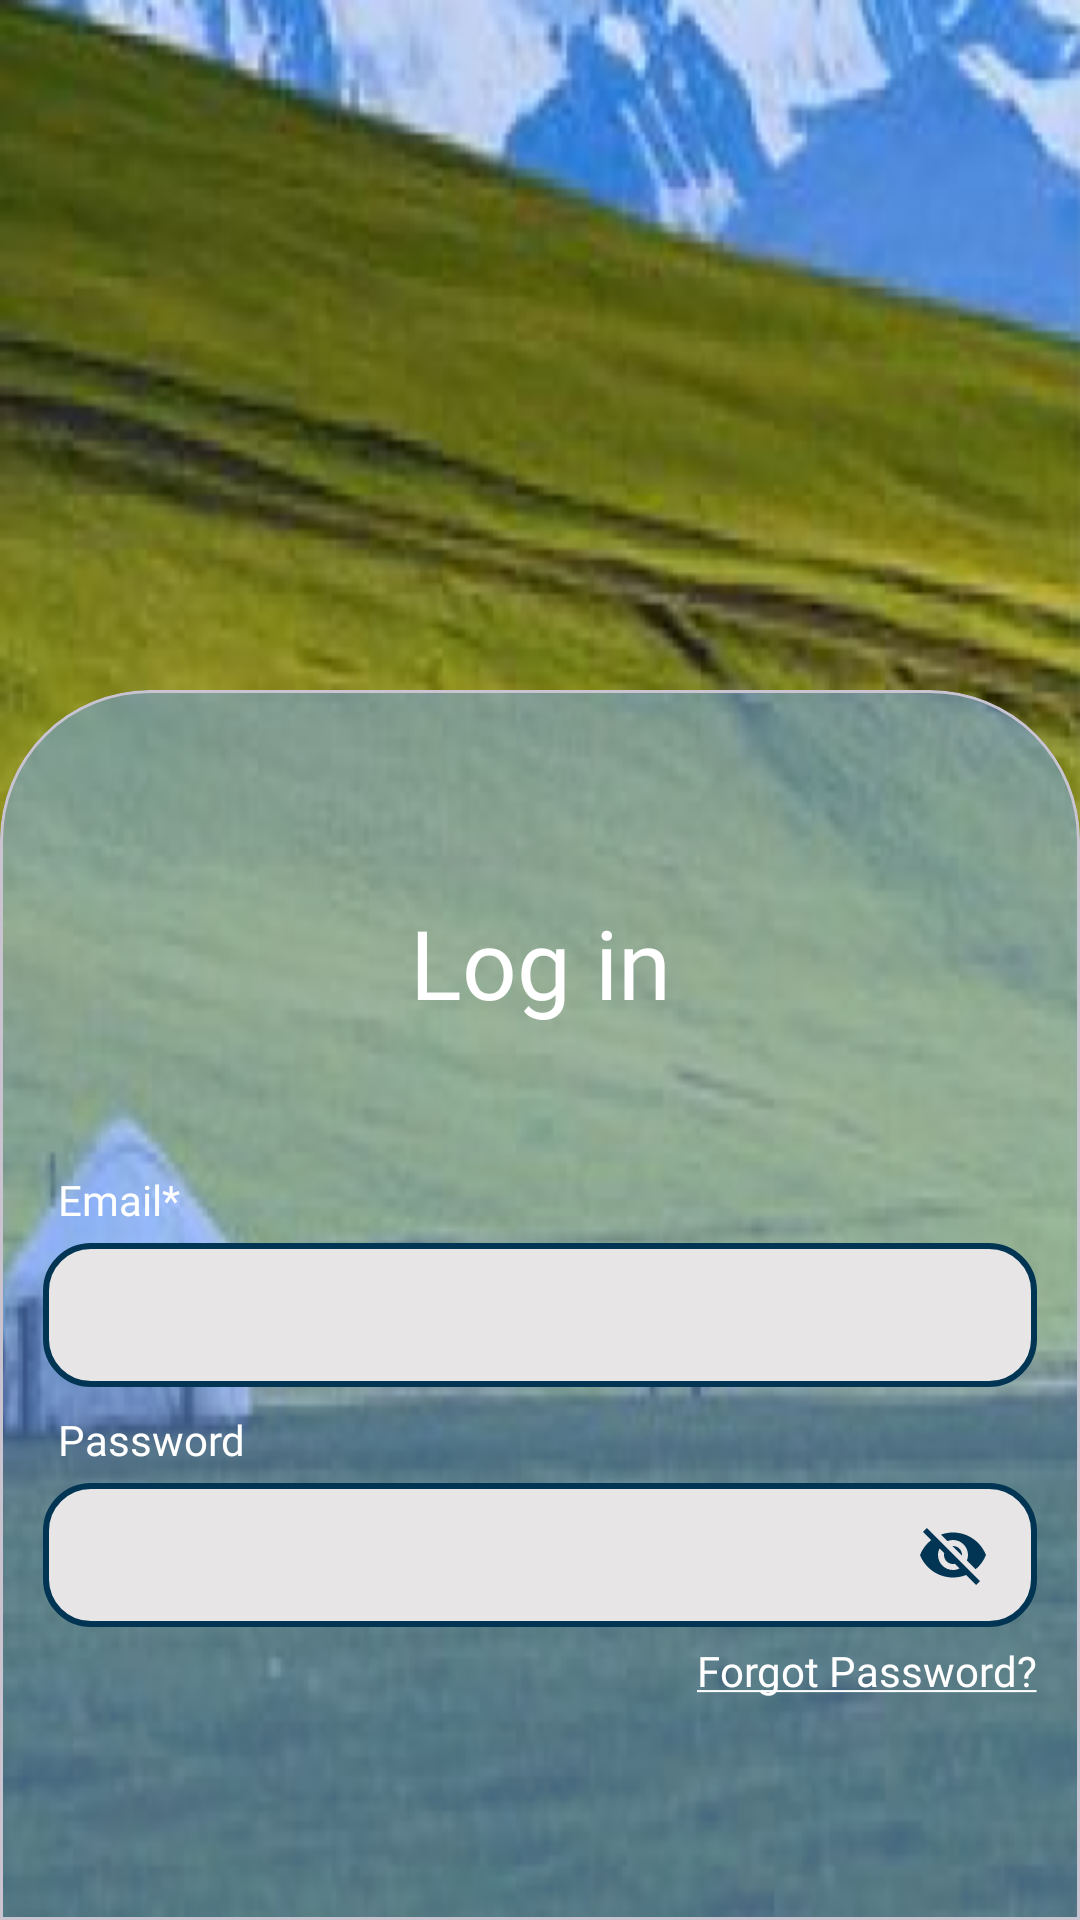

Android layout source for this screen:
<!-- AndroidManifest.xml: application theme Theme.TravelApp -->
<!-- res/layout/fragment_login.xml -->
<?xml version="1.0" encoding="utf-8"?>
<androidx.constraintlayout.widget.ConstraintLayout xmlns:android="http://schemas.android.com/apk/res/android"
    xmlns:tools="http://schemas.android.com/tools"
    android:layout_width="match_parent"
    android:layout_height="match_parent"
    android:background="@drawable/backgroung_img"
    xmlns:app="http://schemas.android.com/apk/res-auto"
    tools:context=".presentation.view.auth.LoginFragment">

    <androidx.constraintlayout.widget.Guideline
        android:id="@+id/guideline_horizontal"
        android:layout_width="wrap_content"
        android:layout_height="wrap_content"
        android:orientation="horizontal"
        app:layout_constraintGuide_begin="230dp" />


    <com.google.android.material.card.MaterialCardView
        android:id="@+id/materialCardView2"
        android:layout_width="0dp"
        android:layout_height="0dp"
        app:cardBackgroundColor="@color/card_color"
        app:layout_constraintBottom_toBottomOf="parent"
        app:layout_constraintEnd_toEndOf="parent"
        app:layout_constraintStart_toStartOf="parent"
        app:layout_constraintTop_toTopOf="@+id/guideline_horizontal"
        app:shapeAppearance="@style/ShapeAppearanceOverlay.MaterialCardView.Cut">


        <androidx.constraintlayout.widget.ConstraintLayout
            android:layout_width="match_parent"
            android:layout_height="match_parent">

            <TextView
                android:id="@+id/login_text"
                style="@style/TextStyle"
                android:layout_width="wrap_content"
                android:layout_height="wrap_content"
                android:layout_marginTop="55dp"
                android:text="@string/login"
                android:textSize="32sp"
                app:layout_constraintEnd_toEndOf="parent"
                app:layout_constraintStart_toStartOf="parent"
                app:layout_constraintTop_toTopOf="parent" />

            <androidx.appcompat.widget.AppCompatEditText
                android:id="@+id/et_email"
                android:layout_width="0dp"
                android:layout_height="48dp"
                android:layout_marginTop="5dp"
                android:background="@drawable/rounded_btn_white"
                android:ems="10"
                android:inputType="textEmailAddress"
                android:paddingStart="10dp"
                android:textColor="@color/black"
                android:textSize="18sp"
                app:layout_constraintEnd_toEndOf="parent"
                app:layout_constraintHorizontal_bias="1.0"
                app:layout_constraintStart_toStartOf="parent"
                app:layout_constraintTop_toBottomOf="@+id/email_text"
                tools:ignore="RtlSymmetry" />

            <androidx.appcompat.widget.AppCompatEditText
                android:id="@+id/et_password"
                android:layout_width="0dp"
                android:layout_height="48dp"
                android:layout_marginTop="5dp"
                android:background="@drawable/rounded_btn_white"
                android:ems="10"
                android:inputType="textPassword"
                android:paddingStart="10dp"
                android:textColor="@color/black"
                android:textSize="18sp"
                app:layout_constraintEnd_toEndOf="parent"
                app:layout_constraintStart_toStartOf="parent"
                app:layout_constraintTop_toBottomOf="@+id/password_text" />

            <androidx.appcompat.widget.AppCompatButton
                android:id="@+id/btn_next"
                style="@style/ButtonStyle"
                android:layout_marginTop="100dp"
                android:background="@drawable/rounded_auth_btn"
                android:enabled="false"
                android:text="@string/login"
                android:textColor="@color/card_color"
                app:layout_constraintEnd_toEndOf="parent"
                app:layout_constraintStart_toStartOf="parent"
                app:layout_constraintTop_toBottomOf="@+id/et_password" />

            <TextView
                android:id="@+id/email_text"
                android:layout_width="wrap_content"
                android:layout_height="wrap_content"
                android:layout_marginStart="5dp"
                android:layout_marginTop="48dp"
                android:fontFamily="@font/poppins"
                android:text="@string/email"
                android:textColor="@color/white"
                app:layout_constraintStart_toStartOf="parent"
                app:layout_constraintTop_toBottomOf="@+id/login_text" />

            <TextView
                android:id="@+id/password_text"
                android:layout_width="wrap_content"
                android:layout_height="wrap_content"
                android:layout_marginStart="5dp"
                android:layout_marginTop="8dp"
                android:fontFamily="@font/poppins"
                android:text="@string/password"
                android:textColor="@color/white"
                app:layout_constraintStart_toStartOf="@+id/et_email"
                app:layout_constraintTop_toBottomOf="@+id/et_email" />

            <TextView
                android:id="@+id/msg_signup"
                android:layout_width="wrap_content"
                android:layout_height="48dp"
                android:fontFamily="@font/poppins"
                android:gravity="center"
                android:text="@string/don_t_have_an_account_sign_up"
                android:textColor="@color/white"
                app:layout_constraintEnd_toEndOf="parent"
                app:layout_constraintStart_toStartOf="@+id/btn_next"
                app:layout_constraintTop_toBottomOf="@+id/btn_next" />

            <ImageView
                android:id="@+id/btn_toggle_password"
                android:layout_width="wrap_content"
                android:layout_height="wrap_content"
                android:layout_marginEnd="16dp"
                android:src="@drawable/baseline_visibility_off_24"
                app:layout_constraintBottom_toBottomOf="@+id/et_password"
                app:layout_constraintEnd_toEndOf="@+id/et_password"
                app:layout_constraintTop_toTopOf="@+id/et_password" />

            <TextView
                android:id="@+id/forgot_password_text"
                android:layout_width="wrap_content"
                android:layout_height="wrap_content"
                android:layout_marginTop="5dp"
                android:fontFamily="@font/poppins"
                android:text="@string/forgot_password"
                android:textColor="@color/white"
                app:layout_constraintEnd_toEndOf="@+id/et_password"
                app:layout_constraintTop_toBottomOf="@+id/et_password" />

        </androidx.constraintlayout.widget.ConstraintLayout>
    </com.google.android.material.card.MaterialCardView>

</androidx.constraintlayout.widget.ConstraintLayout>
<!-- resources referenced by this layout -->
<resources>
  <color name="black">#FF000000</color>
  <color name="card_color">#8073AAFF</color>
  <color name="white">#FFFFFFFF</color>
  <!-- drawable backgroung_img: jpg bitmap (drawable, 425189 bytes) -->
  <!-- drawable baseline_visibility_off_24 (drawable) -->
  <vector android:height="24dp" android:tint="@color/button_color_blue"
      android:viewportHeight="24" android:viewportWidth="24"
      android:width="24dp" xmlns:android="http://schemas.android.com/apk/res/android">
      <path android:fillColor="@android:color/white" android:pathData="M12,7c2.76,0 5,2.24 5,5 0,0.65 -0.13,1.26 -0.36,1.83l2.92,2.92c1.51,-1.26 2.7,-2.89 3.43,-4.75 -1.73,-4.39 -6,-7.5 -11,-7.5 -1.4,0 -2.74,0.25 -3.98,0.7l2.16,2.16C10.74,7.13 11.35,7 12,7zM2,4.27l2.28,2.28 0.46,0.46C3.08,8.3 1.78,10.02 1,12c1.73,4.39 6,7.5 11,7.5 1.55,0 3.03,-0.3 4.38,-0.84l0.42,0.42L19.73,22 21,20.73 3.27,3 2,4.27zM7.53,9.8l1.55,1.55c-0.05,0.21 -0.08,0.43 -0.08,0.65 0,1.66 1.34,3 3,3 0.22,0 0.44,-0.03 0.65,-0.08l1.55,1.55c-0.67,0.33 -1.41,0.53 -2.2,0.53 -2.76,0 -5,-2.24 -5,-5 0,-0.79 0.2,-1.53 0.53,-2.2zM11.84,9.02l3.15,3.15 0.02,-0.16c0,-1.66 -1.34,-3 -3,-3l-0.17,0.01z"/>
  </vector>
  <!-- drawable rounded_auth_btn (drawable) -->
  <?xml version="1.0" encoding="utf-8"?>
  <selector xmlns:android="http://schemas.android.com/apk/res/android">
      <item android:state_enabled="true">
          <shape>
              <solid android:color="@color/button_color_blue" />
              <corners android:radius="15dp" />
          </shape>
      </item>
      <item android:state_enabled="false">
          <shape>
              <solid android:color="@color/button_color_disabled" />
              <corners android:radius="15dp" />
          </shape>
      </item>
  </selector>
  <!-- drawable rounded_btn_white (drawable) -->
  <?xml version="1.0" encoding="utf-8"?>
  <shape xmlns:android="http://schemas.android.com/apk/res/android">
      <solid android:color="@color/button_color_white" />
      <stroke
          android:width="2dp"
          android:color="@color/button_color_blue" />
      <corners android:radius="15dp" />
  </shape>
  <string name="don_t_have_an_account_sign_up">Don’t have an account? <b>Sign Up</b></string>
  <string name="email">Email*</string>
  <string name="forgot_password"><u>Forgot Password?</u></string>
  <string name="login">Log in</string>
  <string name="password">Password</string>
  <style name="ButtonStyle">
          <item name="android:layout_width">0dp</item>
          <item name="android:layout_height">55dp</item>
          <item name="android:fontFamily">@font/poppins_semibold</item>
          <item name="android:textAllCaps">false</item>
          <item name="android:textSize">18sp</item>
      </style>
  <style name="ShapeAppearanceOverlay.MaterialCardView.Cut" parent="">
          <item name="cornerFamily">rounded</item>
          <item name="cornerSizeTopRight">50dp</item>
          <item name="cornerSizeTopLeft">50dp</item>
          <item name="cornerSizeBottomRight">0dp</item>
          <item name="cornerSizeBottomLeft">0dp</item>
      </style>
  <style name="TextStyle">
          <item name="android:textColor">@color/white</item>
          <item name="android:fontFamily">@font/poppins_semibold</item>
          <item name="android:gravity">center</item>
      </style>
  <style name="Theme.TravelApp" parent="Base.Theme.TravelApp" />
  <color name="button_color_blue">#023553</color>
  <color name="button_color_disabled">#CACACA</color>
  <color name="button_color_white">#E7E5E5</color>
  <style name="Base.Theme.TravelApp" parent="Theme.Material3.DayNight.NoActionBar">
           <item name="colorPrimaryDark">@color/card_color</item>
      </style>
</resources>
